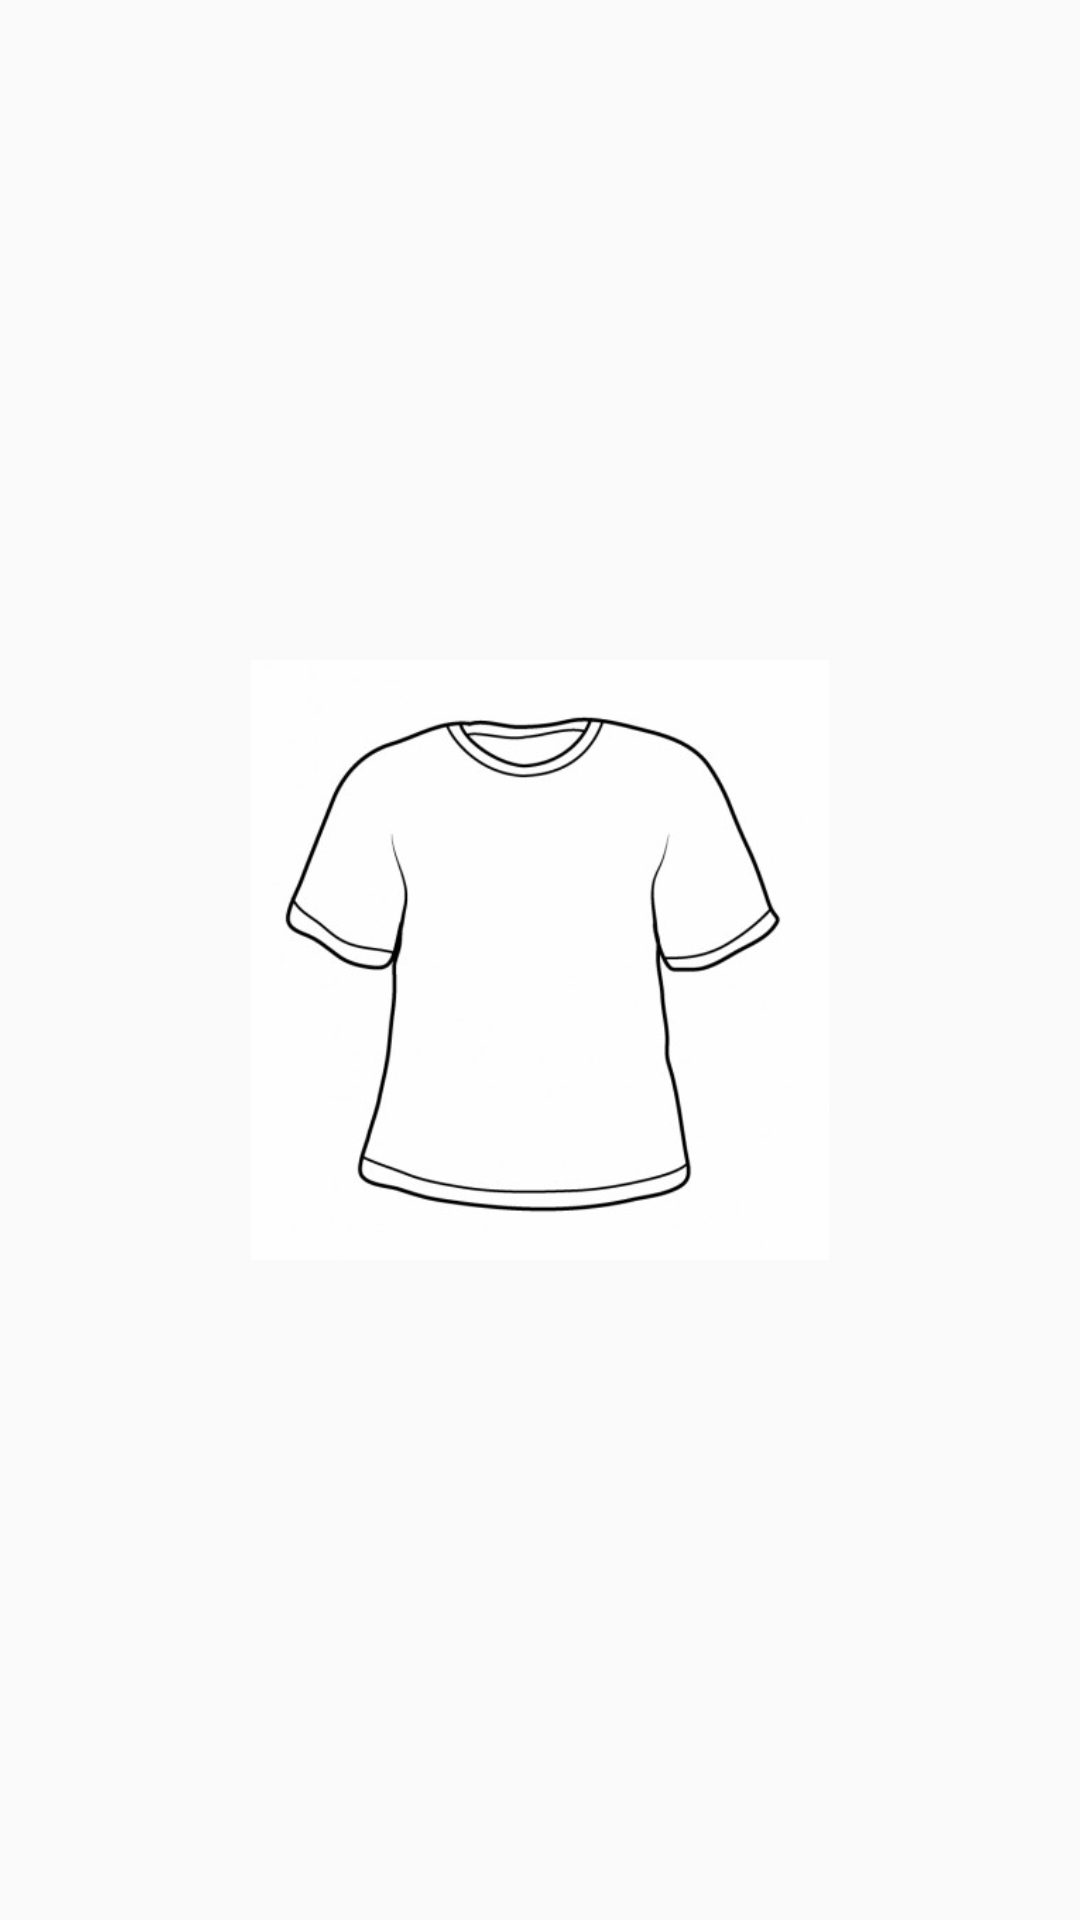

Write the Android layout XML for this screen, with the resource values it uses.
<!-- AndroidManifest.xml: activity theme TemaSplashScreen -->
<!-- res/layout/activity_splash.xml -->
<?xml version="1.0" encoding="utf-8"?>

<androidx.constraintlayout.widget.ConstraintLayout xmlns:android="http://schemas.android.com/apk/res/android"
    xmlns:app="http://schemas.android.com/apk/res-auto"
    xmlns:tools="http://schemas.android.com/tools"
    android:layout_width="match_parent"
    android:layout_height="match_parent"
    tools:context=".splash.SplashActivity">

    <ImageView
        android:id="@+id/imageView"
        android:layout_width="200dp"
        android:layout_height="200dp"
        app:layout_constraintBottom_toBottomOf="parent"
        app:layout_constraintEnd_toEndOf="parent"
        app:layout_constraintStart_toStartOf="parent"
        app:layout_constraintTop_toTopOf="parent"
        android:src="@drawable/baju"/>

</androidx.constraintlayout.widget.ConstraintLayout>
<!-- resources referenced by this layout -->
<resources>
  <!-- drawable baju: jpg bitmap (drawable, 16156 bytes) -->
  <style name="TemaSplashScreen" parent="Theme.AppCompat.Light.NoActionBar">
          <item name="colorPrimary">#FFFFFF</item>
          <item name="colorPrimaryDark">#FFFFFF</item>
          <item name="colorAccent">#FFFFFF</item>
      </style>
  
      tema login Regis
</resources>
